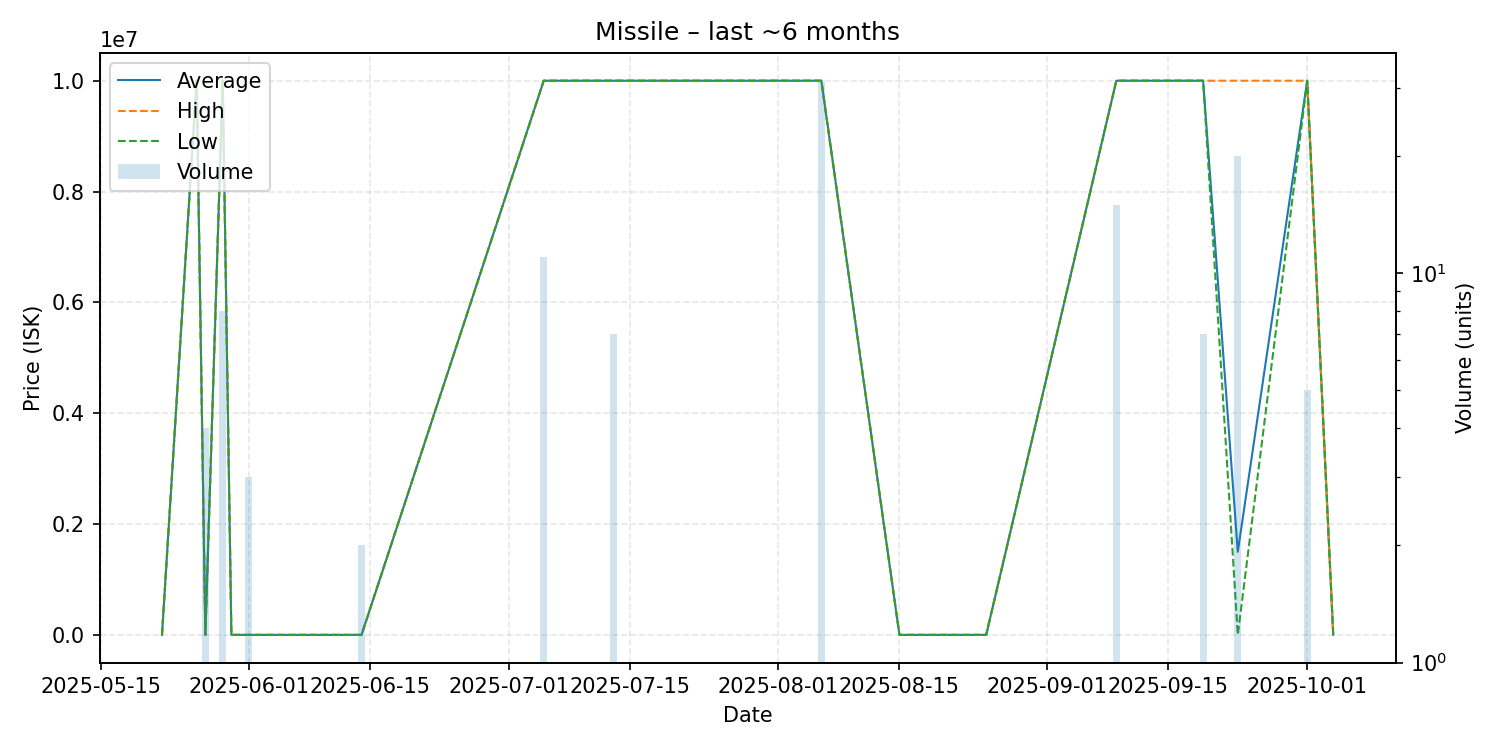

The table this chart was drawn from, first rows:
date, average, highest, lowest, order_count, volume
2025-05-22, 0.02, 0.02, 0.02, 1, 1
2025-05-26, 10000000, 10000000, 10000000, 1, 1
2025-05-27, 0.02, 0.02, 0.02, 1, 4
2025-05-29, 10000000, 10000000, 10000000, 1, 8
2025-05-30, 0.02, 0.02, 0.02, 1, 1
2025-06-01, 0.02, 0.02, 0.02, 1, 3
2025-06-14, 0.04, 0.04, 0.04, 1, 2
2025-07-05, 10000000, 10000000, 10000000, 1, 11
2025-07-13, 10000000, 10000000, 10000000, 1, 7
2025-08-06, 10000000, 10000000, 10000000, 1, 31
2025-08-15, 0.04, 0.04, 0.04, 1, 1
2025-08-25, 0.04, 0.04, 0.04, 1, 1
2025-09-09, 10000000, 10000000, 10000000, 1, 15
2025-09-19, 10000000, 10000000, 10000000, 1, 7
2025-09-23, 1500085, 10000000, 100.0, 3, 20
2025-10-01, 10000000, 10000000, 10000000, 1, 5
2025-10-04, 110.1, 110.1, 110.1, 1, 1
